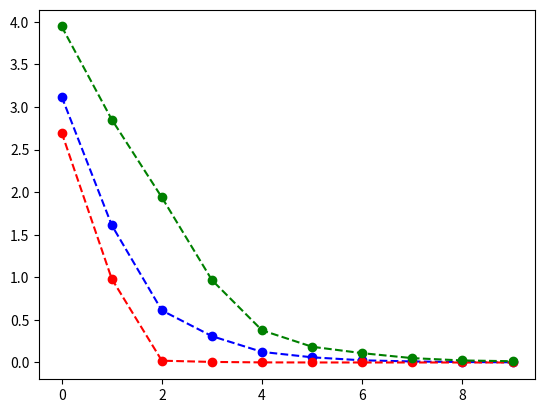

The script that saved this image: (Note: this script raises an exception after producing the figure.)
import numpy as np
import matplotlib.pyplot as plt

# Input:
# x: initial guess to the solution
# A: A, diagonal dominant
# b: right-hand side vector
# convergence criterion, here I'm just setting the number of iterations, but we can definitely set a error bound

num_iterations = 1000


def Jacobi(num_iterations, A, b, x):
    dists = []
    k = 0
    n = A.shape[0]
    xnew = x.copy()
    while k < num_iterations:
        for i in range(n):
            a = 0
            for j in range(n):
                if i != j:
                    a = a - A[i, j] * x[j]
            xnew[i] = (1 / A[i, i]) * (b[i] + a)
        k += 1
        dist = np.linalg.norm(x - xnew)
        dists.append(dist)
        x = xnew.copy()
        xnew = x.copy()

    y_axis = dists
    x_axis = list(range(num_iterations))

    return xnew, x_axis, y_axis


def GS(num_iterations, A, b, x):
    dists = []
    k = 0
    n = A.shape[0]
    xnew = x.copy()
    while k < num_iterations:
        for i in range(n):
            s1 = np.dot(A[i, :i], xnew[:i])
            s2 = np.dot(A[i, i + 1 :], xnew[i + 1 :])
            xnew[i] = (1 / A[i, i]) * (b[i] - s1 - s2)
        k += 1
        dist = np.linalg.norm(x - xnew)
        dists.append(dist)
        x = xnew.copy()
        xnew = x.copy()

    y_axis = dists
    x_axis = list(range(num_iterations))

    return xnew, x_axis, y_axis


# w: relaxation parameter
def SOR(num_iterations, A, b, x, w):
    dists = []
    k = 0
    n = A.shape[0]
    xnew = x.copy()
    while k < num_iterations:
        for i in range(n):
            s1 = np.dot(A[i, :i], xnew[:i])
            s2 = np.dot(A[i, i + 1 :], xnew[i + 1 :])
            xnew[i] = (1 - w) * x[i] + w * (1 / A[i, i]) * (b[i] - s1 - s2)
        k += 1
        dist = np.linalg.norm(x - xnew)
        dists.append(dist)
        x = xnew.copy()
        xnew = x.copy()

    y_axis = dists
    x_axis = list(range(num_iterations))

    return xnew, x_axis, y_axis


def plot_three_methods(matrix_type, num_iterations, A, b, x, w):
    jxnew, jx_axis, jy_axis = Jacobi(num_iterations, A, b, x)
    gxnew, gx_axis, gy_axis = GS(num_iterations, A, b, x)
    sxnew, sx_axis, sy_axis = SOR(num_iterations, A, b, x, w)

    plt.plot(
        jx_axis, jy_axis, "bo--", gx_axis, gy_axis, "ro--", sx_axis, sy_axis, "go--"
    )
    plt.savefig("{}.png".format(matrix_type), dpi=300)



if __name__ == "__main__":
    A = np.array([[10, -3, 2, 0], [-1, 11, -1, 3], [2, -1.5, 13, -1], [0, 3, -1, 8]])
    b = np.array([6, 25, -11, 10])
    x = np.random.rand(4, 1)
    w = 1.5
    num_iterations = 10
    
    matrix_type = 'random'

    plot_three_methods(matrix_type, num_iterations, A, b, x, w)

    print(output)
